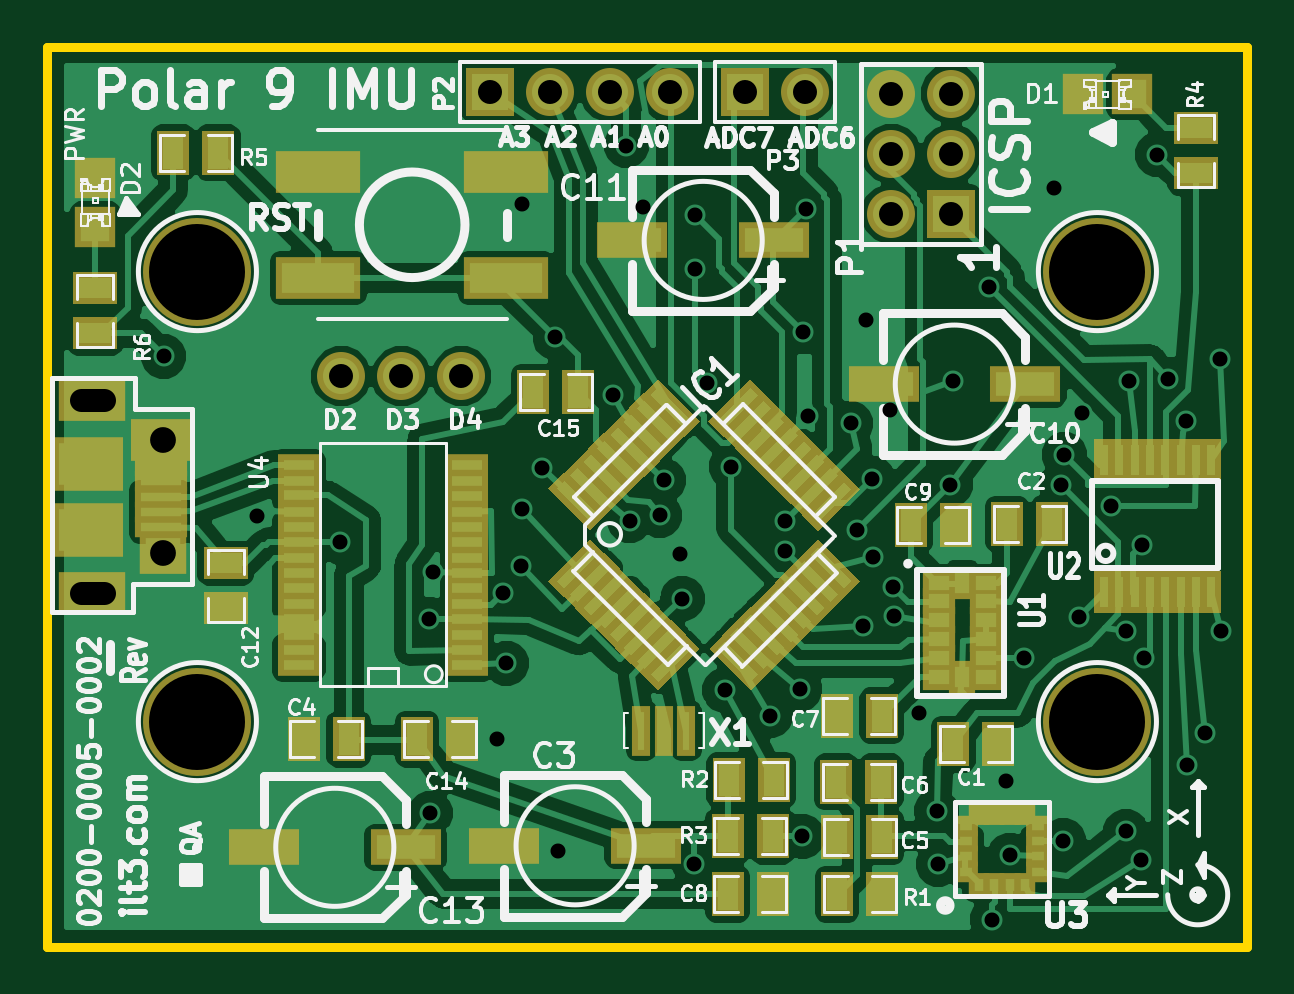
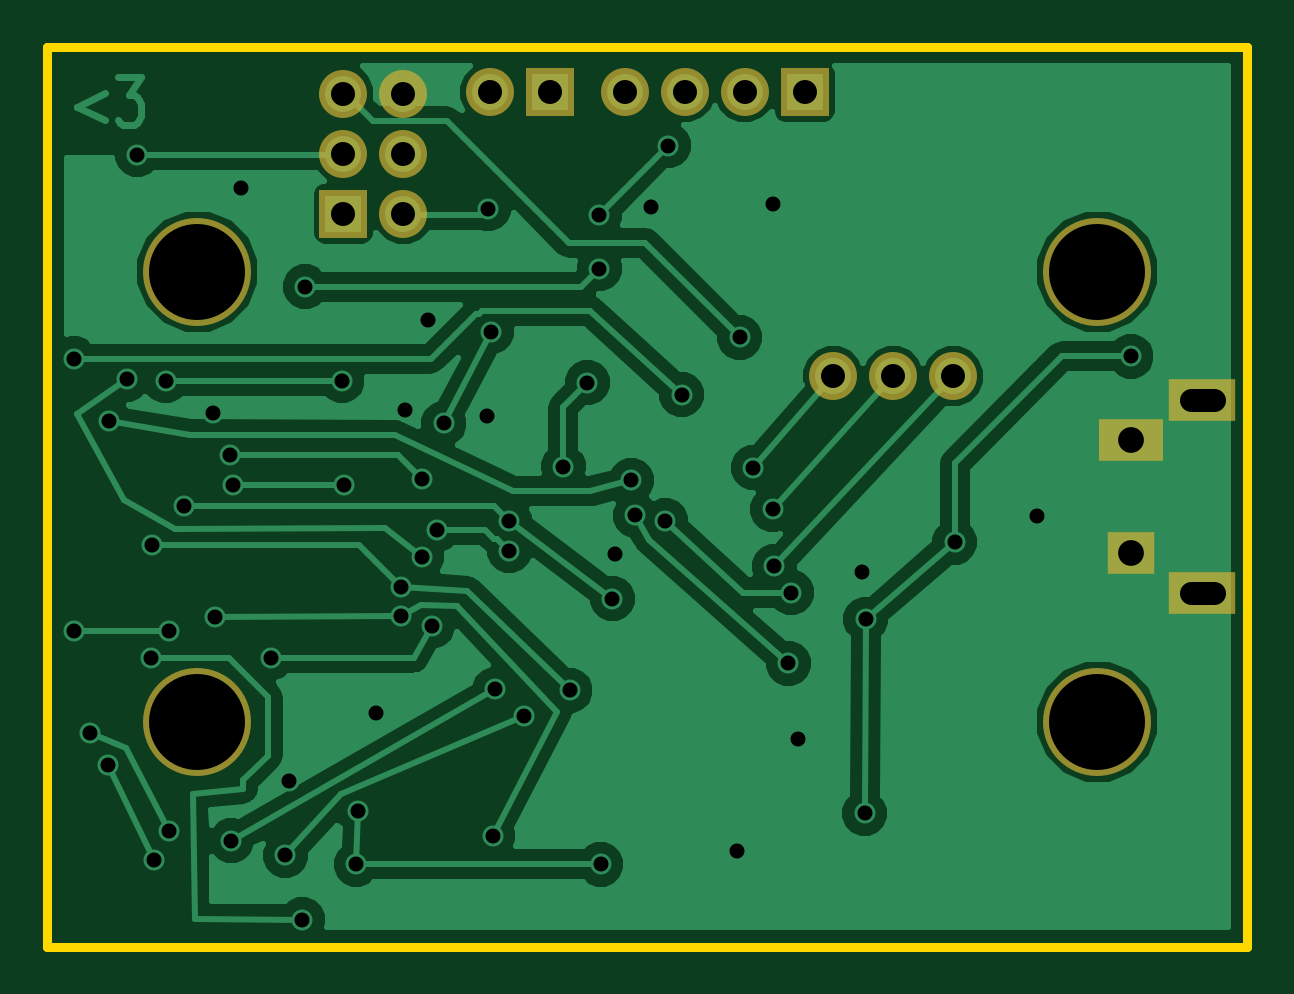
Circuit board: 9 layer files. Board 50.8 x 38.1 mm.
- bottom_copper: PCB_Polar_9_IMU-Back.gbl (25713 bytes)
- top_copper: PCB_Polar_9_IMU-Front.gtl (60430 bytes)
- bottom_mask: PCB_Polar_9_IMU-Mask_Back.gbs (824 bytes)
- top_mask: PCB_Polar_9_IMU-Mask_Front.gts (6767 bytes)
- drill: PCB_Polar_9_IMU-NPTH.drl (221 bytes)
- outline: PCB_Polar_9_IMU-PCB_Edges.gbr (374 bytes)
- top_silk: PCB_Polar_9_IMU-SilkS_Front.gto (39350 bytes)
- paste: PCB_Polar_9_IMU-SoldP_Front.gtp (6167 bytes)
- drill: PCB_Polar_9_IMU.drl (1530 bytes)

=== bottom_copper: PCB_Polar_9_IMU-Back.gbl (25713 bytes, source omitted) ===
=== top_copper: PCB_Polar_9_IMU-Front.gtl (60430 bytes, source omitted) ===
=== bottom_mask: PCB_Polar_9_IMU-Mask_Back.gbs ===
G04 (created by PCBNEW (2011-nov-30)-testing) date Tue 25 Sep 2012 02:28:41 PM EDT*
%MOIN*%
G04 Gerber Fmt 3.4, Leading zero omitted, Abs format*
%FSLAX34Y34*%
G01*
G70*
G90*
G04 APERTURE LIST*
%ADD10C,0.006*%
%ADD11R,0.08X0.08*%
%ADD12C,0.08*%
%ADD13C,0.18*%
%ADD14R,0.1106X0.0712*%
%ADD15R,0.1067X0.0712*%
%ADD16R,0.0791X0.0712*%
G04 APERTURE END LIST*
G54D10*
G54D11*
X7380Y14235D03*
G54D12*
X8380Y14235D03*
X9380Y14235D03*
X10380Y14235D03*
X6900Y9505D03*
X5900Y9505D03*
X4900Y9505D03*
G54D11*
X15065Y12215D03*
G54D12*
X14065Y12215D03*
X15065Y13215D03*
X14065Y13215D03*
X15065Y14215D03*
X14065Y14215D03*
G54D13*
X2500Y11250D03*
X17500Y3750D03*
X17500Y11250D03*
X2500Y3750D03*
G54D14*
X751Y9114D03*
G54D15*
X1932Y8445D03*
G54D14*
X751Y5886D03*
G54D16*
X1932Y6555D03*
G54D11*
X11620Y14235D03*
G54D12*
X12620Y14235D03*
M02*

=== top_mask: PCB_Polar_9_IMU-Mask_Front.gts (6767 bytes, source omitted) ===
=== drill: PCB_Polar_9_IMU-NPTH.drl ===
M48
;DRILL file {Pcbnew (2011-nov-30)-testing} date Tue 25 Sep 2012 02:28:49 PM EDT
;FORMAT={-:-/ absolute / inch / decimal}
FMAT,2
INCH,TZ
T1C0.160
%
G90
G05
M72
T1
X0.25Y1.125
X0.25Y0.375
X1.75Y1.125
X1.75Y0.375
T0
M30

=== outline: PCB_Polar_9_IMU-PCB_Edges.gbr ===
G04 (created by PCBNEW (2011-nov-30)-testing) date Tue 25 Sep 2012 02:28:41 PM EDT*
%MOIN*%
G04 Gerber Fmt 3.4, Leading zero omitted, Abs format*
%FSLAX34Y34*%
G01*
G70*
G90*
G04 APERTURE LIST*
%ADD10C,0.006*%
%ADD11C,0.015*%
G04 APERTURE END LIST*
G54D10*
G54D11*
X20000Y15000D02*
X0Y15000D01*
X20000Y0D02*
X20000Y15000D01*
X0Y0D02*
X20000Y0D01*
X0Y15000D02*
X0Y0D01*
M02*

=== top_silk: PCB_Polar_9_IMU-SilkS_Front.gto (39350 bytes, source omitted) ===
=== paste: PCB_Polar_9_IMU-SoldP_Front.gtp (6167 bytes, source omitted) ===
=== drill: PCB_Polar_9_IMU.drl ===
M48
;DRILL file {Pcbnew (2011-nov-30)-testing} date Tue 25 Sep 2012 02:28:48 PM EDT
;FORMAT={-:-/ absolute / inch / decimal}
FMAT,2
INCH,TZ
T1C0.025
T2C0.039
T3C0.040
T4C0.043
%
G90
G05
M72
T1
X0.194Y0.984
X0.3499Y0.7177
X0.4878Y0.6743
X0.6362Y0.5455
X0.638Y0.222
X0.642Y0.624
X0.749Y0.346
X0.76Y0.59
X0.765Y0.472
X0.7888Y0.6337
X0.7902Y1.2371
X0.7909Y0.7289
X0.8238Y0.7982
X0.846Y1.0155
X0.851Y0.16
X0.943Y0.92
X0.965Y1.335
X0.9702Y0.7095
X0.9932Y1.2329
X1.0202Y0.7185
X1.027Y0.777
X1.0548Y0.6547
X1.0583Y0.5798
X1.078Y0.137
X1.08Y1.22
X1.08Y1.13
X1.1Y0.94
X1.129Y0.4272
X1.14Y0.8
X1.205Y0.385
X1.23Y0.71
X1.23Y0.66
X1.254Y0.429
X1.258Y0.184
X1.26Y1.025
X1.265Y1.23
X1.2669Y0.8843
X1.339Y0.872
X1.35Y0.695
X1.359Y0.534
X1.365Y1.045
X1.375Y0.78
X1.376Y0.65
X1.4041Y0.8941
X1.41Y0.6
X1.4111Y0.5504
X1.4524Y0.3894
X1.482Y0.226
X1.485Y0.137
X1.505Y0.77
X1.509Y0.943
X1.57Y1.1
X1.575Y0.045
X1.5973Y0.2767
X1.6036Y0.1521
X1.6274Y0.4811
X1.677Y1.2645
X1.69Y0.77
X1.6932Y0.1766
X1.695Y0.82
X1.72Y0.55
X1.724Y0.8885
X1.773Y0.7346
X1.7975Y0.5259
X1.7975Y0.192
X1.803Y0.943
X1.822Y0.1451
X1.825Y0.67
X1.827Y0.481
X1.85Y1.32
X1.8675Y0.9459
X1.8976Y0.8766
X1.899Y0.302
X1.9291Y0.3558
X1.955Y0.98
X1.9564Y0.5259
T3
X0.49Y0.9505
X0.59Y0.9505
X0.69Y0.9505
X0.738Y1.4235
X0.838Y1.4235
X0.938Y1.4235
X1.038Y1.4235
X1.162Y1.4235
X1.262Y1.4235
X1.4065Y1.4215
X1.4065Y1.3215
X1.4065Y1.2215
X1.5065Y1.4215
X1.5065Y1.3215
X1.5065Y1.2215
T4
X0.1932Y0.8445
X0.1932Y0.6555
T2
X0.0555Y0.9114G85X0.0947Y0.9114
G05
X0.0555Y0.5886G85X0.0947Y0.5886
G05
T0
M30
